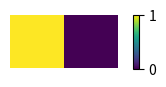

The matplotlib source for this figure: (Note: this script raises an exception after producing the figure.)
import matplotlib.pyplot as plt

fig, ax = plt.subplots(figsize=(4,0.7))
plt.imshow([[1, 0]])
plt.axis('off')
plt.colorbar(aspect=10)
# plt.tight_layout()
fig.savefig('misc/figures/viridis_colorbar.png', dpi=500)
plt.show()